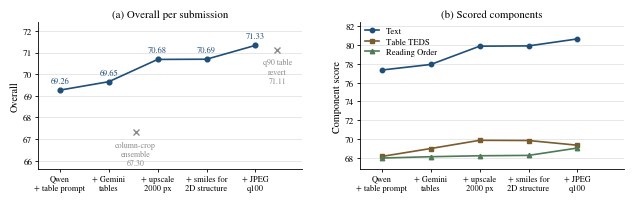

Generate this figure with matplotlib: (Note: this script raises an exception after producing the figure.)
"""Generates figures/submissions.pdf: leaderboard trajectory over our submissions.

All numbers are EvalAI Public Validation scores (509-page set) for the submissions
we actually made; Text is reported as 100(1-edit distance) to match the other
components. Run from paper/:  python3 figures/submissions.py
"""
import matplotlib
matplotlib.use("Agg")
import matplotlib.pyplot as plt

plt.rcParams.update({
    "font.family": "serif",
    "font.serif": ["STIXGeneral", "Times New Roman", "DejaVu Serif"],
    "mathtext.fontset": "stix",
    "pdf.fonttype": 42,
    "axes.linewidth": 0.6,
    "xtick.major.width": 0.6,
    "ytick.major.width": 0.6,
})

# label, Text, Table TEDS, Reading Order, Overall
SUBS = [
    ("Qwen\n+ table prompt", 77.33, 68.16, 67.99, 69.26),
    ("+ Gemini\ntables",    77.92, 69.00, 68.13, 69.65),
    ("+ upscale\n2000 px",  79.86, 69.87, 68.23, 70.68),
    ("+ smiles for\n2D structure", 79.89, 69.85, 68.27, 70.69),
    ("+ JPEG\nq100",        80.63, 69.35, 69.05, 71.33),
]
# submissions that were scored and then discarded (x is placed next to the
# accepted submission they were built on)
REJECTED = [("column-crop\nensemble", 2.55, 67.30), ("q90 table\nrevert", 5.45, 71.11)]

X = list(range(1, len(SUBS) + 1))
labels = [s[0] for s in SUBS]
text  = [s[1] for s in SUBS]
teds  = [s[2] for s in SUBS]
order = [s[3] for s in SUBS]
overall = [s[4] for s in SUBS]

ACC, GREY = "#1f4e79", "#8a8a8a"
C_TEXT, C_TEDS, C_ORDER = "#1f4e79", "#7a5c2e", "#4e7a58"

fig, (ax1, ax2) = plt.subplots(1, 2, figsize=(6.3, 2.45))
fig.subplots_adjust(left=0.065, right=0.995, bottom=0.30, top=0.90, wspace=0.22)


def style(ax, ylabel, title):
    ax.set_xlim(0.55, 5.95)
    ax.set_xticks(X)
    ax.set_xticklabels(labels, fontsize=6.0)
    ax.tick_params(axis="y", labelsize=6.6, length=2.5, pad=1.5)
    ax.tick_params(axis="x", length=2.5, pad=1.5)
    ax.set_ylabel(ylabel, fontsize=7.4, labelpad=2.5)
    ax.set_title(title, fontsize=7.8, pad=4.0)
    ax.grid(axis="y", color="#dddddd", linewidth=0.5, zorder=0)
    ax.set_axisbelow(True)
    for side in ("top", "right"):
        ax.spines[side].set_visible(False)


# (a) Overall, with the two discarded submissions
ax1.plot(X, overall, "-o", color=ACC, linewidth=1.2, markersize=3.4, zorder=3)
for x, y in zip(X, overall):
    ax1.annotate(f"{y:.2f}", (x, y), textcoords="offset points", xytext=(0, 5),
                 ha="center", fontsize=6.0, color=ACC)
for name, x, y in REJECTED:
    ax1.plot([x], [y], marker="x", color=GREY, markersize=4.5,
             markeredgewidth=1.0, zorder=3)
    ax1.annotate(f"{name}\n{y:.2f}", (x, y), textcoords="offset points",
                 xytext=(0, -6), ha="center", va="top", fontsize=5.7, color=GREY)
ax1.set_ylim(65.6, 72.4)
style(ax1, "Overall", "(a) Overall per submission")

# (b) per-component
for ys, c, name, mk in ((text, C_TEXT, "Text", "o"),
                        (teds, C_TEDS, "Table TEDS", "s"),
                        (order, C_ORDER, "Reading Order", "^")):
    ax2.plot(X, ys, "-", marker=mk, color=c, linewidth=1.2, markersize=3.2,
             label=name, zorder=3)
ax2.set_ylim(66.8, 82.4)
style(ax2, "Component score", "(b) Scored components")
ax2.legend(fontsize=6.2, loc="upper left", frameon=False,
           handlelength=1.6, borderaxespad=0.2, labelspacing=0.25)

fig.savefig("figures/submissions.pdf", bbox_inches="tight", pad_inches=0.03)
fig.savefig("figures/submissions.png", dpi=300, bbox_inches="tight", pad_inches=0.03)
